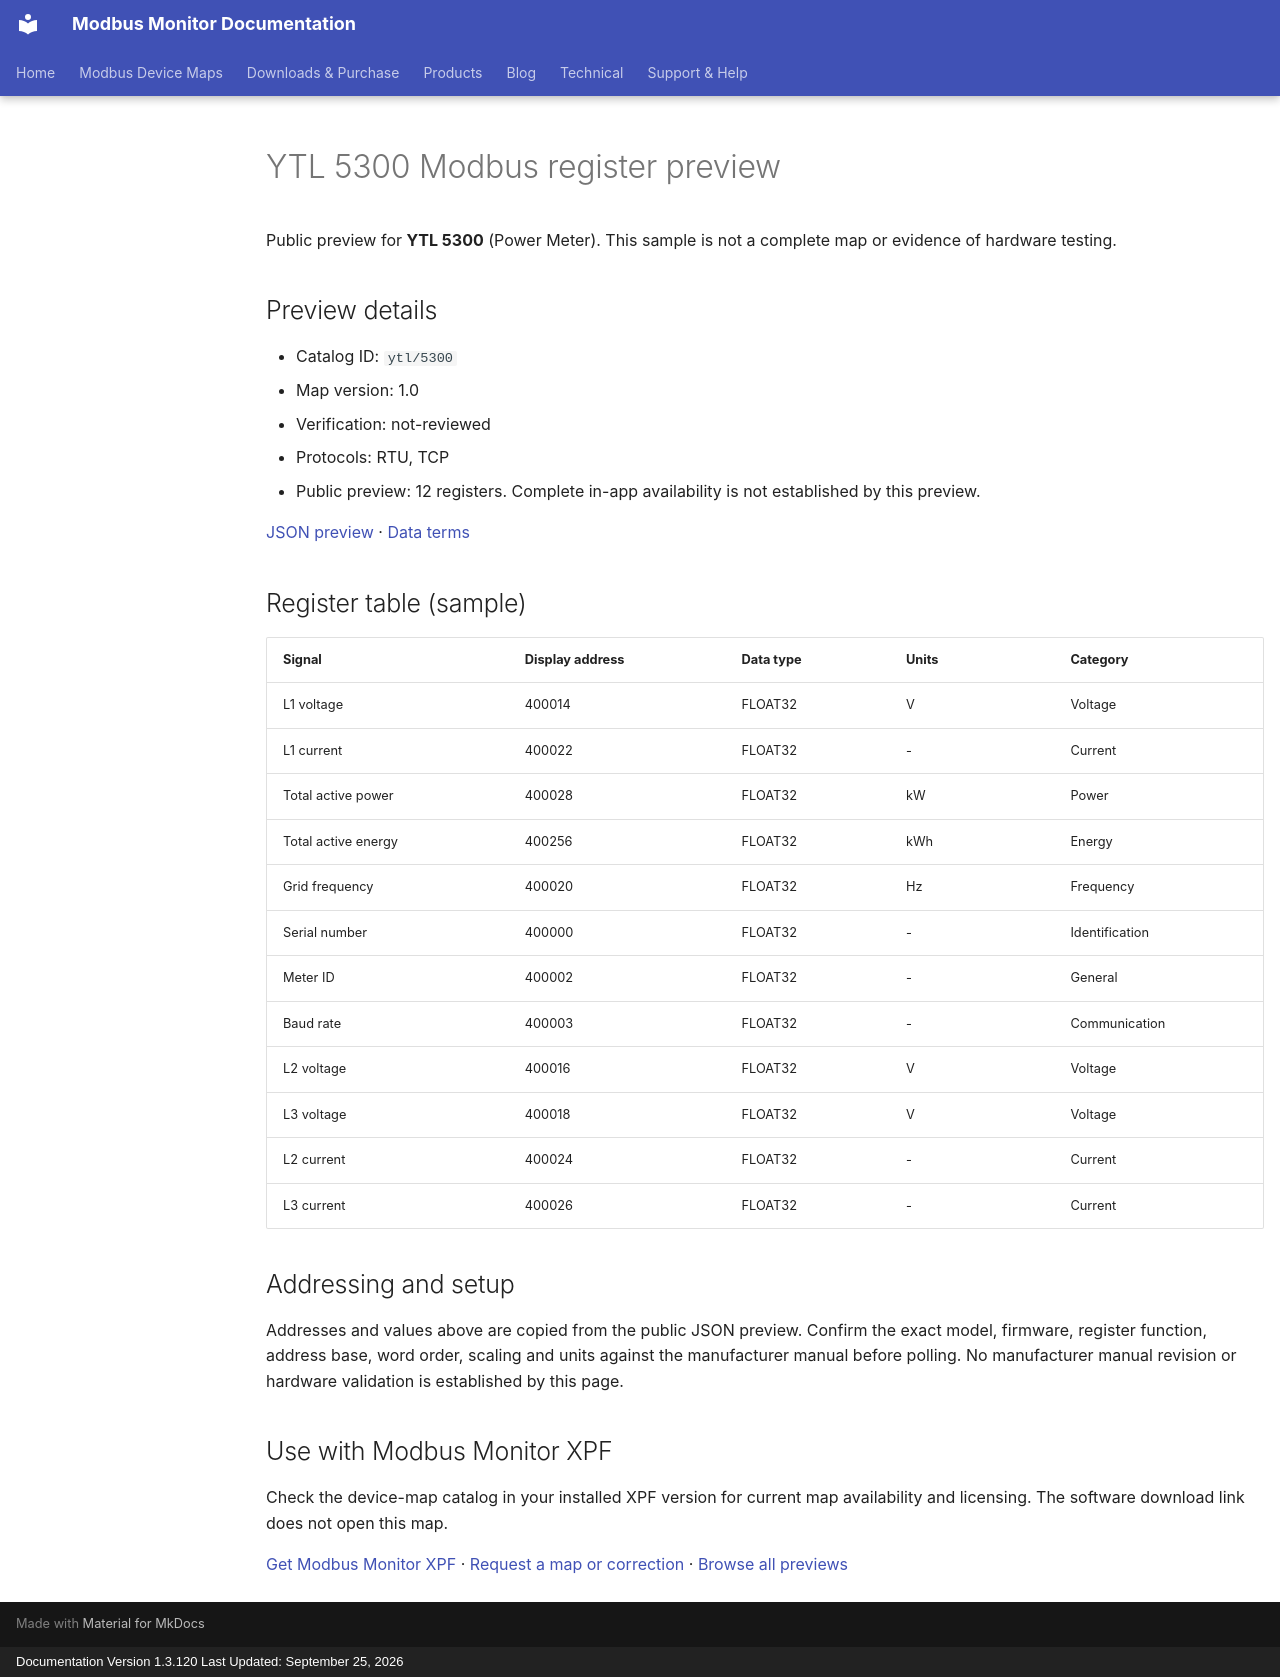

repository: Modbus-Monitor/modbus-monitor-docs · page: modbus-device-maps/previews/ytl/5300/index.html · generator: mkdocs · copyright: Documentation Version 1.3.120 Last Updated: September 25, 2026

---
title: "YTL 5300 Modbus register preview"
description: "Sample register addresses and data types for YTL 5300. Public preview with JSON source and verification status."
---

# YTL 5300 Modbus register preview

Public preview for **YTL 5300** (Power Meter).
This sample is not a complete map or evidence of hardware testing.

## Preview details

- Catalog ID: `ytl/5300`
- Map version: 1.0
- Verification: not-reviewed
- Protocols: RTU, TCP
- Public preview: 12 registers. Complete in-app availability is not established by this preview.

[JSON preview](https://modbus-monitor.github.io/modbus-device-maps/maps/ytl/5300.json) · [Data terms](https://modbus-monitor.github.io/modbus-device-maps/data-license/)

## Register table (sample)

| Signal | Display address | Data type | Units | Category |
|---|---|---|---|---|
| L1 voltage | 400014 | FLOAT32 | V | Voltage |
| L1 current | 400022 | FLOAT32 | - | Current |
| Total active power | 400028 | FLOAT32 | kW | Power |
| Total active energy | 400256 | FLOAT32 | kWh | Energy |
| Grid frequency | 400020 | FLOAT32 | Hz | Frequency |
| Serial number | 400000 | FLOAT32 | - | Identification |
| Meter ID | 400002 | FLOAT32 | - | General |
| Baud rate | 400003 | FLOAT32 | - | Communication |
| L2 voltage | 400016 | FLOAT32 | V | Voltage |
| L3 voltage | 400018 | FLOAT32 | V | Voltage |
| L2 current | 400024 | FLOAT32 | - | Current |
| L3 current | 400026 | FLOAT32 | - | Current |

## Addressing and setup

Addresses and values above are copied from the public JSON preview. Confirm the exact model, firmware, register function, address base, word order, scaling and units against the manufacturer manual before polling. No manufacturer manual revision or hardware validation is established by this page.

## Use with Modbus Monitor XPF

Check the device-map catalog in your installed XPF version for current map availability and licensing. The software download link does not open this map.

[Get Modbus Monitor XPF](https://docs.quantumbitsolutions.com/downloads-purchase/) · [Request a map or correction](https://github.com/Modbus-Monitor/modbus-device-maps/issues/new/choose) · [Browse all previews](https://docs.quantumbitsolutions.com/modbus-device-maps/)

<script type="application/ld+json">{"@context": "https://schema.org", "@type": "Dataset", "name": "YTL 5300 public register preview", "description": "Sample register addresses and data types; not a complete map or hardware verification.", "url": "https://docs.quantumbitsolutions.com/modbus-device-maps/previews/ytl/5300/", "license": "https://modbus-monitor.github.io/modbus-device-maps/data-license/", "creator": {"@type": "Organization", "name": "Quantum Bit Solutions", "url": "https://quantumbitsolutions.com/"}, "distribution": {"@type": "DataDownload", "encodingFormat": "application/json", "contentUrl": "https://modbus-monitor.github.io/modbus-device-maps/maps/ytl/5300.json"}}</script>
